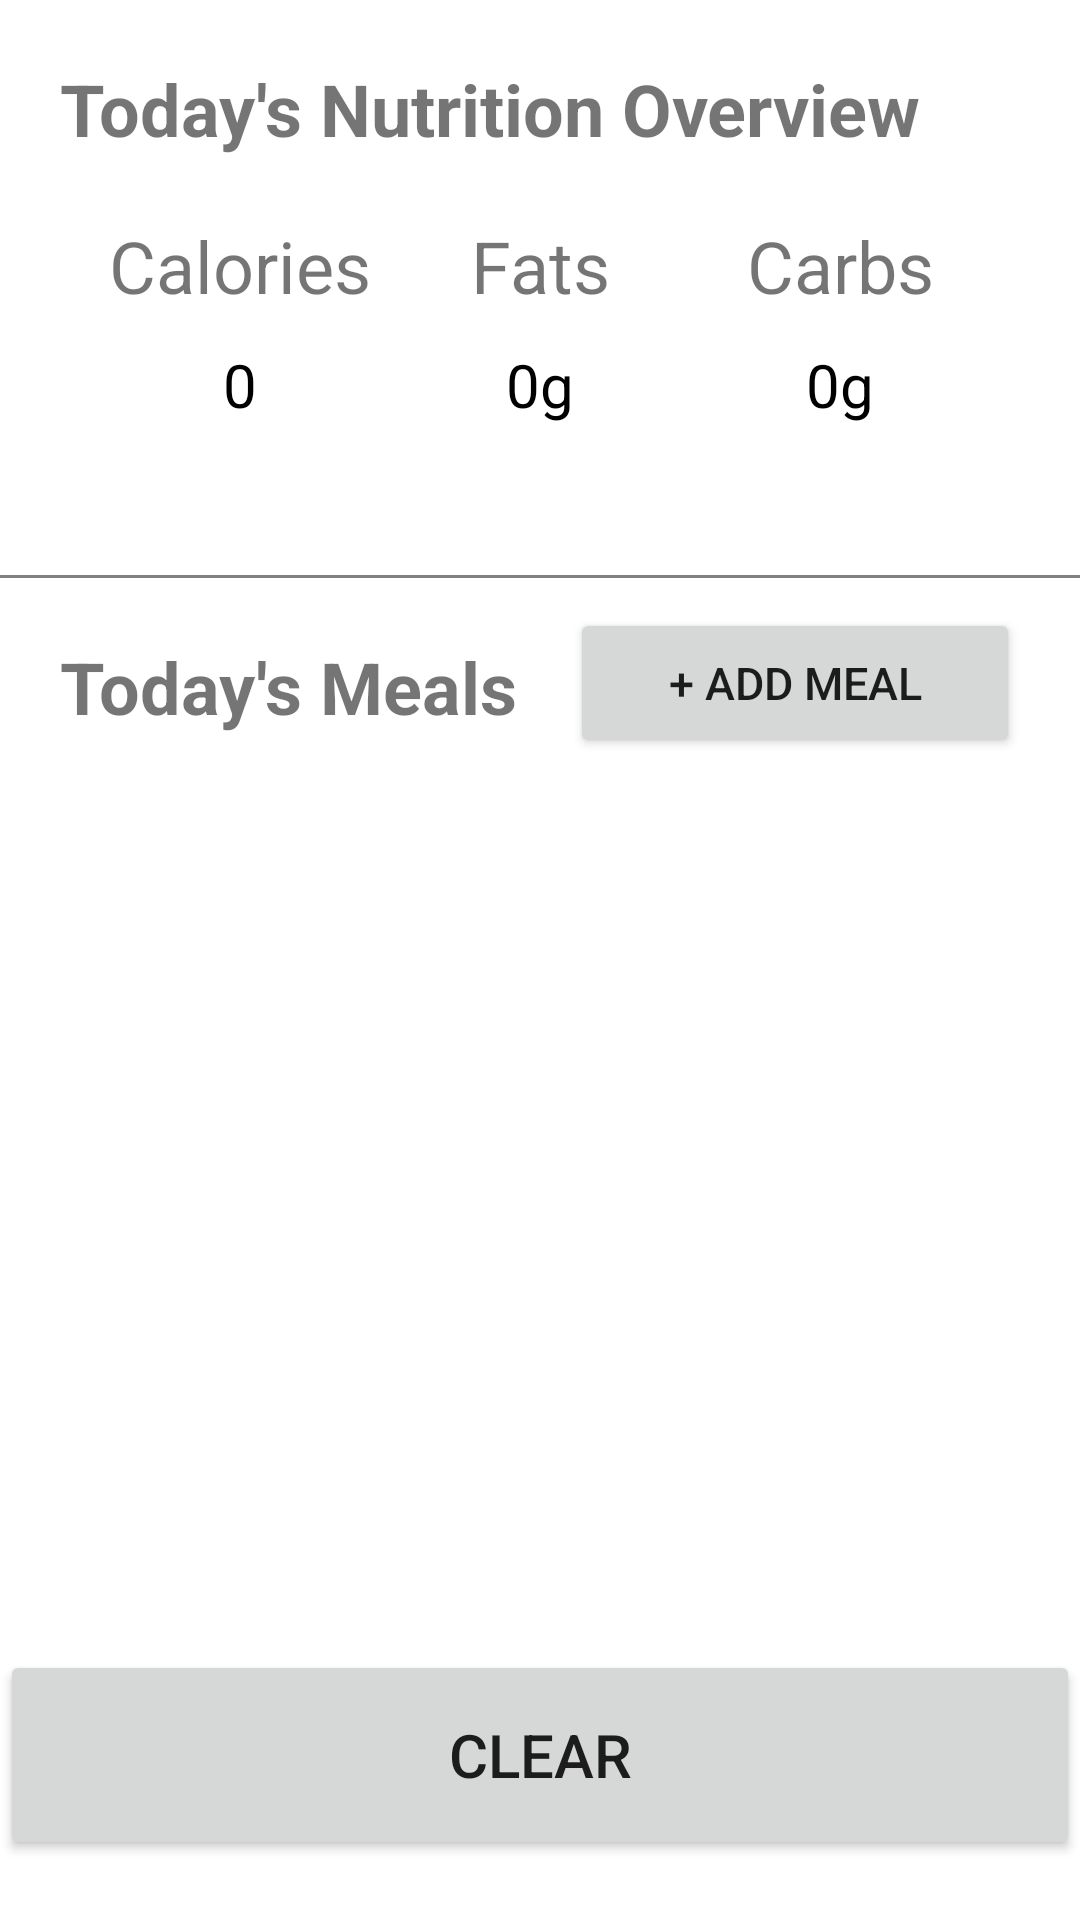

Layout XML and referenced resources for this Android screen:
<!-- AndroidManifest.xml: application theme Theme.CMSC434Health010106.Healthy -->
<!-- res/layout/activity_nutrition.xml -->
<?xml version="1.0" encoding="utf-8"?>
<androidx.constraintlayout.widget.ConstraintLayout xmlns:android="http://schemas.android.com/apk/res/android"
    xmlns:app="http://schemas.android.com/apk/res-auto"
    xmlns:tools="http://schemas.android.com/tools"
    android:layout_width="match_parent"
    android:layout_height="match_parent"
    tools:context=".Nutrition.AddMealActivity">

    <TextView
        android:id="@+id/nutritionTitleLabel"
        android:layout_width="wrap_content"
        android:layout_height="wrap_content"
        android:textSize="24sp"
        android:text="@string/nutrition_1"
        android:textStyle="bold"
        app:layout_constraintStart_toStartOf="parent"
        app:layout_constraintTop_toTopOf="parent"
        android:layout_marginTop="20dp"
        android:layout_marginStart="20dp">
    </TextView>

    <TextView
        android:id="@+id/nutritionCaloriesLabel"
        android:layout_width="120dp"
        android:layout_height="wrap_content"
        android:textSize="24sp"
        android:textAlignment="center"
        android:text="Calories"
        app:layout_constraintTop_toBottomOf="@id/nutritionTitleLabel"
        app:layout_constraintStart_toStartOf="parent"
        android:layout_marginTop="20dp"
        android:layout_marginStart="20dp">
    </TextView>

    <TextView
        android:id="@+id/nutritionFatsLabel"
        android:layout_width="120dp"
        android:layout_height="wrap_content"
        android:textSize="24sp"
        android:textAlignment="center"
        android:text="Fats"
        app:layout_constraintTop_toBottomOf="@id/nutritionTitleLabel"
        app:layout_constraintStart_toEndOf="@id/nutritionCaloriesLabel"
        app:layout_constraintEnd_toStartOf="@id/nutritionCarbsLabel"
        android:layout_marginTop="20dp">
    </TextView>

    <TextView
        android:id="@+id/nutritionCarbsLabel"
        android:layout_width="120dp"
        android:layout_height="wrap_content"
        android:textSize="24sp"
        android:textAlignment="center"
        android:text="Carbs"
        app:layout_constraintTop_toBottomOf="@id/nutritionTitleLabel"
        app:layout_constraintEnd_toEndOf="parent"
        android:layout_marginTop="20dp"
        android:layout_marginEnd="20dp">
    </TextView>

    <TextView
        android:id="@+id/nutritionCaloriesNumLabel"
        android:layout_width="120dp"
        android:layout_height="wrap_content"
        android:textSize="20sp"
        android:textColor="@color/black"
        android:text="0"
        android:textAlignment="center"
        app:layout_constraintTop_toBottomOf="@id/nutritionCaloriesLabel"
        app:layout_constraintStart_toStartOf="parent"
        android:layout_marginTop="10dp"
        android:layout_marginStart="20dp">
    </TextView>

    <TextView
        android:id="@+id/nutritionFatsNumLabel"
        android:layout_width="120dp"
        android:layout_height="wrap_content"
        android:textSize="20sp"
        android:textColor="@color/black"
        android:text="0g"
        android:textAlignment="center"
        app:layout_constraintTop_toBottomOf="@id/nutritionCaloriesLabel"
        app:layout_constraintStart_toStartOf="@id/nutritionCaloriesLabel"
        app:layout_constraintEnd_toEndOf="@id/nutritionCarbsLabel"
        android:layout_marginTop="10dp" >
    </TextView>

    <TextView
        android:id="@+id/nutritionCarbsNumLabel"
        android:layout_width="120dp"
        android:layout_height="wrap_content"
        android:textSize="20sp"
        android:textColor="@color/black"
        android:text="0g"
        android:textAlignment="center"
        app:layout_constraintTop_toBottomOf="@id/nutritionCaloriesLabel"
        app:layout_constraintEnd_toEndOf="parent"
        android:layout_marginTop="10dp"
        android:layout_marginEnd="20dp">
    </TextView>

    <TextView
        android:id="@+id/nutritionHdiv1"
        android:layout_width="match_parent"
        android:layout_height="1dp"
        android:background="@color/grey"
        app:layout_constraintTop_toBottomOf="@id/nutritionCaloriesNumLabel"
        android:layout_marginTop="50dp">
    </TextView>

    <TextView
        android:id="@+id/dailyMealsTitleLabel"
        android:layout_width="wrap_content"
        android:layout_height="wrap_content"
        android:textSize="24sp"
        android:text="@string/nutrition_2"
        android:textStyle="bold"
        app:layout_constraintStart_toStartOf="parent"
        app:layout_constraintTop_toBottomOf="@id/nutritionHdiv1"
        android:layout_marginTop="20dp"
        android:layout_marginStart="20dp">
    </TextView>

    <Button
        android:id="@+id/nutritionAddMealButton"
        android:layout_width="150dp"
        android:layout_height="50dp"
        android:textAlignment="center"
        android:textSize="15sp"
        android:text="@string/nutrition_3"
        app:layout_constraintEnd_toEndOf="parent"
        android:layout_marginEnd="20dp"
        app:layout_constraintTop_toBottomOf="@id/nutritionHdiv1"
        android:layout_marginTop="10dp">
    </Button>

    <ListView
        android:id="@+id/nutritionMealListView"
        android:layout_width="match_parent"
        android:layout_height="370dp"
        app:layout_constraintTop_toBottomOf="@id/dailyMealsTitleLabel"
        app:layout_constraintStart_toStartOf="parent"
        app:layout_constraintEnd_toEndOf="parent"
        android:layout_marginTop="10dp"
        android:layout_marginStart="20dp"
        android:layout_marginEnd="20dp">
    </ListView>

    <Button
        android:id="@+id/nutritionClearButton"
        android:layout_width="match_parent"
        android:layout_height="70dp"
        android:textSize="20sp"
        android:text="Clear"
        app:layout_constraintBottom_toBottomOf="parent"
        android:layout_marginBottom="20dp">
    </Button>

    

</androidx.constraintlayout.widget.ConstraintLayout>
<!-- resources referenced by this layout -->
<resources>
  <color name="black">#FF000000</color>
  <color name="grey">#808080</color>
  <string name="nutrition_1">Today\'s Nutrition Overview</string>
  <string name="nutrition_2">Today\'s Meals</string>
  <string name="nutrition_3">+ Add Meal</string>
  <style name="Theme.CMSC434Health010106.Healthy" parent="Theme.MaterialComponents.DayNight.DarkActionBar">
          
          <item name="colorPrimary">@color/colorPrimary</item>
          <item name="colorPrimaryVariant">@color/colorPrimaryVariant</item>
          <item name="colorOnPrimary">@color/white</item>
          
          <item name="colorSecondary">@color/teal_200</item>
          <item name="colorSecondaryVariant">@color/teal_700</item>
          <item name="colorOnSecondary">@color/black</item>
          
          <item name="android:statusBarColor" tools:targetApi="l">?attr/colorPrimaryVariant</item>
          
      </style>
  <color name="colorPrimary">#329932</color>
  <color name="colorPrimaryVariant">#236b23</color>
  <color name="white">#FFFFFFFF</color>
  <color name="teal_200">#FF03DAC5</color>
  <color name="teal_700">#FF018786</color>
</resources>
